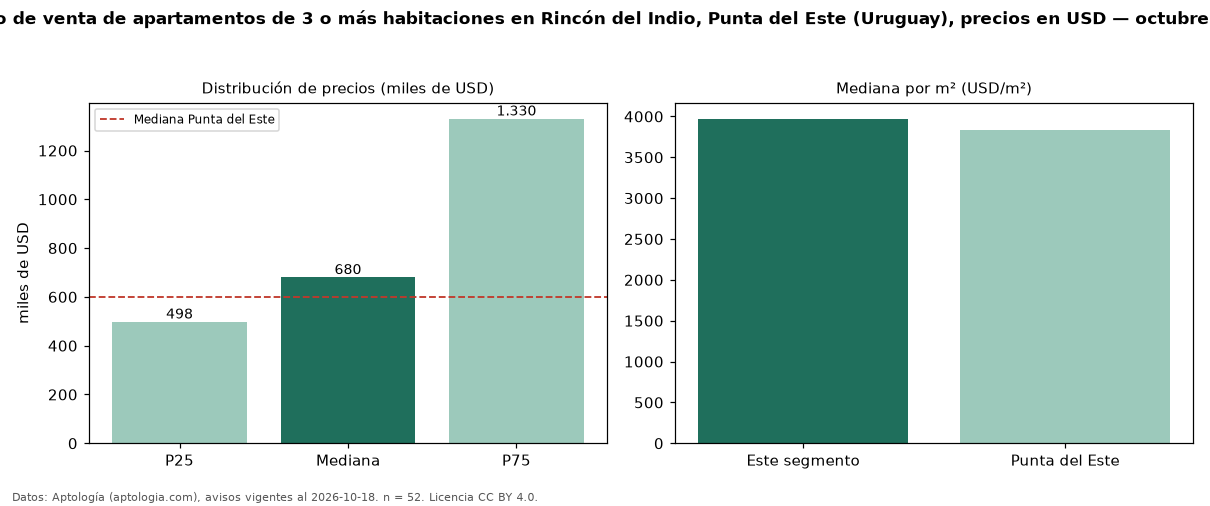

Source data for this figure (header and first rows):
seccion, metrica, valor, moneda, n
precio, p25, 497675, USD, 52
precio, mediana, 680000, USD, 52
precio, p75, 1330000, USD, 52
precio, minimo, 324000, USD, 52
precio, maximo, 2200000, USD, 52
m2, mediana_precio_m2, 3971, USD, 44
m2, area_mediana_m2, 220.0, m2, 44
banos, mediana_banos, 3.0, , 
parqueadero, pct_con_parqueadero, 100.0, %, 37
habitaciones, 3+, 680000, USD, 52
ciudad, mediana_ciudad_referencia, 600000, USD, 
ciudad, mediana_m2_ciudad, 3836, USD, 
fuente, fecha_datos, 2026-10-18, , 
fuente, atribucion, https://www.aptologia.com/uy/venta/punta…, , 
fuente, licencia, CC BY 4.0, , 
